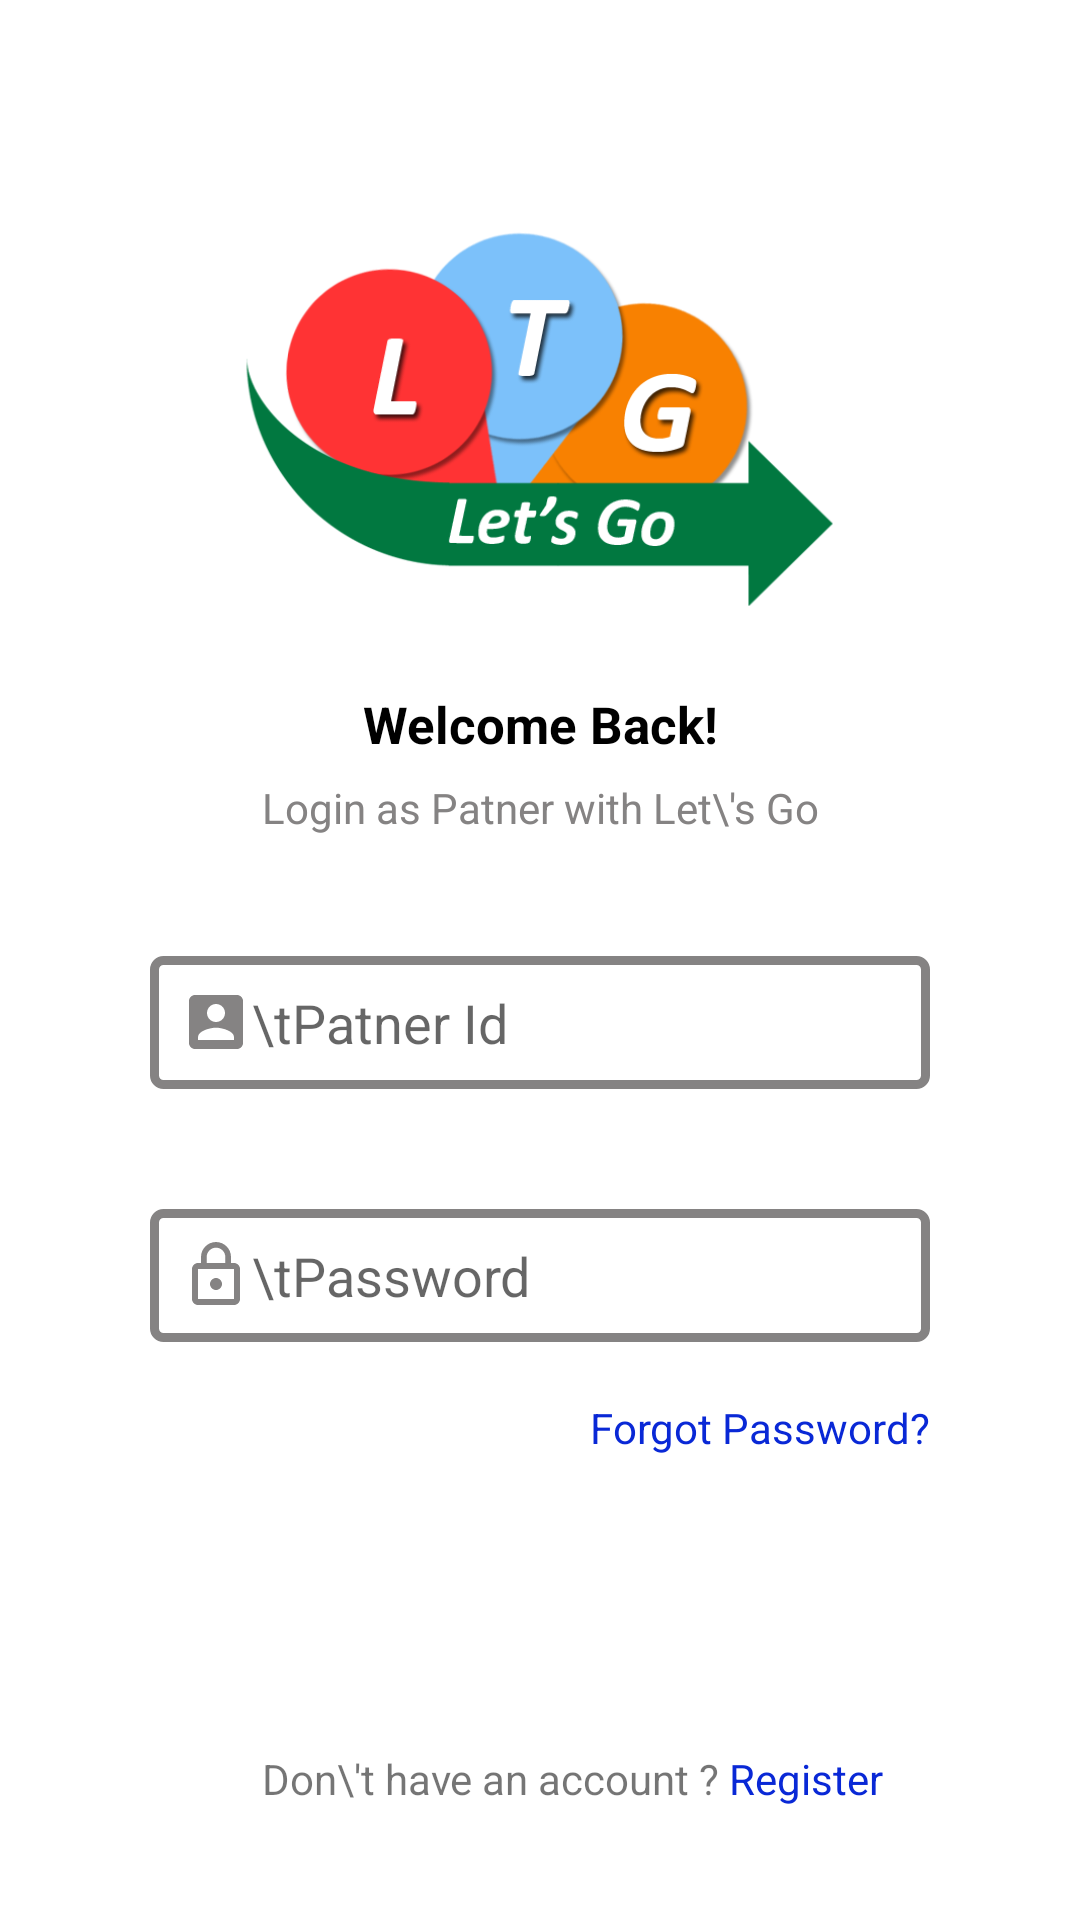

Android layout source for this screen:
<!-- AndroidManifest.xml: application theme AppTheme -->
<!-- res/layout/activity_driver_login.xml -->
<?xml version="1.0" encoding="utf-8"?>
<LinearLayout xmlns:android="http://schemas.android.com/apk/res/android"
    xmlns:app="http://schemas.android.com/apk/res-auto"
    xmlns:tools="http://schemas.android.com/tools"
    android:layout_width="match_parent"
    android:layout_height="match_parent"
    android:background="@color/white"
    android:orientation="vertical"
    tools:context=".Driver.DriverLoginActivity">

    <ScrollView
        android:layout_width="match_parent"
        android:layout_height="match_parent"
        android:fillViewport="true">

        <androidx.constraintlayout.widget.ConstraintLayout
            android:layout_width="match_parent"
            android:layout_height="match_parent">




            <ImageView
                android:id="@+id/driverLoginlogo"
                android:layout_width="match_parent"
                android:layout_height="140dp"
                android:layout_marginTop="70dp"
                android:src="@drawable/logofinal"
                app:layout_constraintStart_toStartOf="parent"
                app:layout_constraintEnd_toEndOf="parent"
                app:layout_constraintTop_toTopOf="parent"/>

            <TextView
                android:id="@+id/DL_txt1"
                android:layout_width="match_parent"
                android:layout_height="wrap_content"
                android:gravity="center"
                android:text="Welcome Back!"
                android:textColor="@color/black"
                android:textSize="17sp"
                android:textStyle="bold"
                android:layout_marginTop="20dp"
                app:layout_constraintEnd_toEndOf="parent"
                app:layout_constraintStart_toStartOf="parent"
                app:layout_constraintTop_toBottomOf="@id/driverLoginlogo" />

            <TextView
                android:id="@+id/UE_txt2"
                android:layout_width="match_parent"
                android:layout_height="wrap_content"
                android:layout_marginTop="7dp"
                android:gravity="center"
                android:text="Login as Patner with Let\'s Go"
                android:textColor="@color/Darkgrey"
                app:layout_constraintEnd_toEndOf="parent"
                app:layout_constraintStart_toStartOf="parent"
                app:layout_constraintTop_toBottomOf="@id/DL_txt1" />

            <EditText
                android:id="@+id/DIdEditText"
                android:layout_width="match_parent"
                android:layout_height="wrap_content"
                android:layout_marginLeft="50dp"
                android:layout_marginTop="40dp"
                android:layout_marginRight="50dp"
                android:background="@drawable/editt_tex_boder"
                android:drawableLeft="@drawable/ic_account"
                android:maxLines="1"
                android:hint="\tPatner Id"
                android:padding="10dp"
                app:layout_constraintEnd_toEndOf="parent"
                app:layout_constraintStart_toStartOf="parent"
                app:layout_constraintTop_toBottomOf="@id/UE_txt2" />


            <EditText
                android:id="@+id/DPasswordEditText"
                android:layout_width="match_parent"
                android:layout_height="wrap_content"
                android:layout_marginLeft="50dp"
                android:layout_marginTop="40dp"
                android:maxLines="1"
                android:inputType="textPassword"
                android:layout_marginRight="50dp"
                android:layout_marginBottom="20dp"
                android:background="@drawable/editt_tex_boder"
                android:drawableLeft="@drawable/ic_lock"
                android:hint="\tPassword"
                android:padding="10dp"
                app:layout_constraintEnd_toEndOf="parent"
                app:layout_constraintStart_toStartOf="parent"
                app:layout_constraintTop_toBottomOf="@id/DIdEditText" />


            <TextView
                android:id="@+id/DforgotPassword"
                android:layout_width="0dp"
                android:layout_height="wrap_content"
                android:layout_marginTop="17dp"
                android:layout_marginBottom="10dp"
                android:text="Forgot Password?"
                android:textColor="@color/DarkBlue"
                app:layout_constraintBottom_toTopOf="@id/DLoginBtn"
                app:layout_constraintEnd_toEndOf="@id/DPasswordEditText"
                app:layout_constraintTop_toBottomOf="@id/DPasswordEditText" />

            <Button
                android:id="@+id/DLoginBtn"
                android:layout_width="match_parent"
                android:layout_height="wrap_content"
                android:layout_marginLeft="50dp"
                android:layout_marginTop="50dp"
                android:layout_marginRight="50dp"
                android:layout_marginBottom="40dp"
                android:background="@drawable/blue_btn_ripple_effect"
                android:text="Login"
                android:textAllCaps="false"
                android:textColor="@color/white"
                app:layout_constraintEnd_toEndOf="parent"
                app:layout_constraintStart_toStartOf="parent"
                app:layout_constraintTop_toBottomOf="@id/DPasswordEditText" />

            <TextView
                android:id="@+id/dntAccountTxt"
                android:layout_width="wrap_content"
                android:layout_height="wrap_content"
                android:layout_marginTop="30dp"
                android:layout_marginBottom="30dp"
                android:text="Don\'t have an account ? "
                android:gravity="right"
                android:paddingLeft="37dp"
                app:layout_constraintEnd_toStartOf="@id/DRegisterTextView"
                app:layout_constraintBottom_toBottomOf="parent"
                app:layout_constraintStart_toStartOf="@id/DLoginBtn"
                app:layout_constraintTop_toBottomOf="@id/DLoginBtn" />

            <TextView
                android:id="@+id/DRegisterTextView"
                android:layout_width="0dp"
                android:layout_height="wrap_content"
                android:layout_marginTop="30dp"
                android:layout_marginBottom="30dp"
                android:text="Register "
                android:textColor="@color/DarkBlue"
                app:layout_constraintStart_toEndOf="@id/dntAccountTxt"
                app:layout_constraintBottom_toBottomOf="parent"
                app:layout_constraintEnd_toEndOf="@id/DLoginBtn"
                app:layout_constraintTop_toBottomOf="@id/DLoginBtn" />

        </androidx.constraintlayout.widget.ConstraintLayout>


    </ScrollView>
</LinearLayout>
<!-- resources referenced by this layout -->
<resources>
  <color name="DarkBlue">#0928D6</color>
  <color name="Darkgrey">#858383</color>
  <color name="black">#000000</color>
  <color name="white">#ffffff</color>
  <!-- drawable blue_btn_ripple_effect (drawable) -->
  <?xml version="1.0" encoding="utf-8"?>
  <ripple xmlns:android="http://schemas.android.com/apk/res/android"
      xmlns:tools="http://schemas.android.com/tools"
      android:color="@color/DarkBlue"
      tools:targetApi="lollipop">
  
      <item android:drawable="@drawable/blue_btn_ripple_background"/>
  
  </ripple>
  <!-- drawable editt_tex_boder (drawable) -->
  <?xml version="1.0" encoding="utf-8"?>
  <shape xmlns:android="http://schemas.android.com/apk/res/android"
      android:shape="rectangle">
  
      <stroke
          android:width="3dp"
          android:color="@color/Darkgrey" />
  
      <corners android:radius="3dp" />
  </shape>
  <!-- drawable ic_account (drawable) -->
  <vector android:height="24dp"
      android:tint="#858383"
      android:viewportHeight="24.0"
      android:viewportWidth="24.0"
      android:width="24dp"
      xmlns:android="http://schemas.android.com/apk/res/android">
      <path
          android:fillColor="#FF000000"
          android:pathData="M3,5v14c0,1.1 0.89,2 2,2h14c1.1,0 2,-0.9 2,-2L21,5c0,-1.1 -0.9,-2 -2,-2L5,3c-1.11,0 -2,0.9 -2,2zM15,9c0,1.66 -1.34,3 -3,3s-3,-1.34 -3,-3 1.34,-3 3,-3 3,1.34 3,3zM6,17c0,-2 4,-3.1 6,-3.1s6,1.1 6,3.1v1L6,18v-1z" />
  </vector>
  <!-- drawable ic_lock (drawable) -->
  <vector android:height="24dp"
      android:tint="#858383"
      android:viewportHeight="24.0"
      android:viewportWidth="24.0"
      android:width="24dp"
      xmlns:android="http://schemas.android.com/apk/res/android">
      <path
          android:fillColor="#FF000000"
          android:pathData="M12,17c1.1,0 2,-0.9 2,-2s-0.9,-2 -2,-2 -2,0.9 -2,2 0.9,2 2,2zM18,8h-1L17,6c0,-2.76 -2.24,-5 -5,-5S7,3.24 7,6v2L6,8c-1.1,0 -2,0.9 -2,2v10c0,1.1 0.9,2 2,2h12c1.1,0 2,-0.9 2,-2L20,10c0,-1.1 -0.9,-2 -2,-2zM8.9,6c0,-1.71 1.39,-3.1 3.1,-3.1s3.1,1.39 3.1,3.1v2L8.9,8L8.9,6zM18,20L6,20L6,10h12v10z" />
  </vector>
  <!-- drawable logofinal: png bitmap (drawable-v24, 45833 bytes) -->
  <style name="AppTheme" parent="Theme.AppCompat.Light.NoActionBar">
          
          <item name="colorPrimary">@color/colorPrimary</item>
          <item name="colorPrimaryDark">@color/colorPrimaryDark</item>
          <item name="colorAccent">@color/colorAccent</item>
      </style>
  <color name="colorPrimary">#2364C0</color>
  <color name="colorPrimaryDark">#2364C0</color>
  <color name="colorAccent">#D81B60</color>
</resources>
